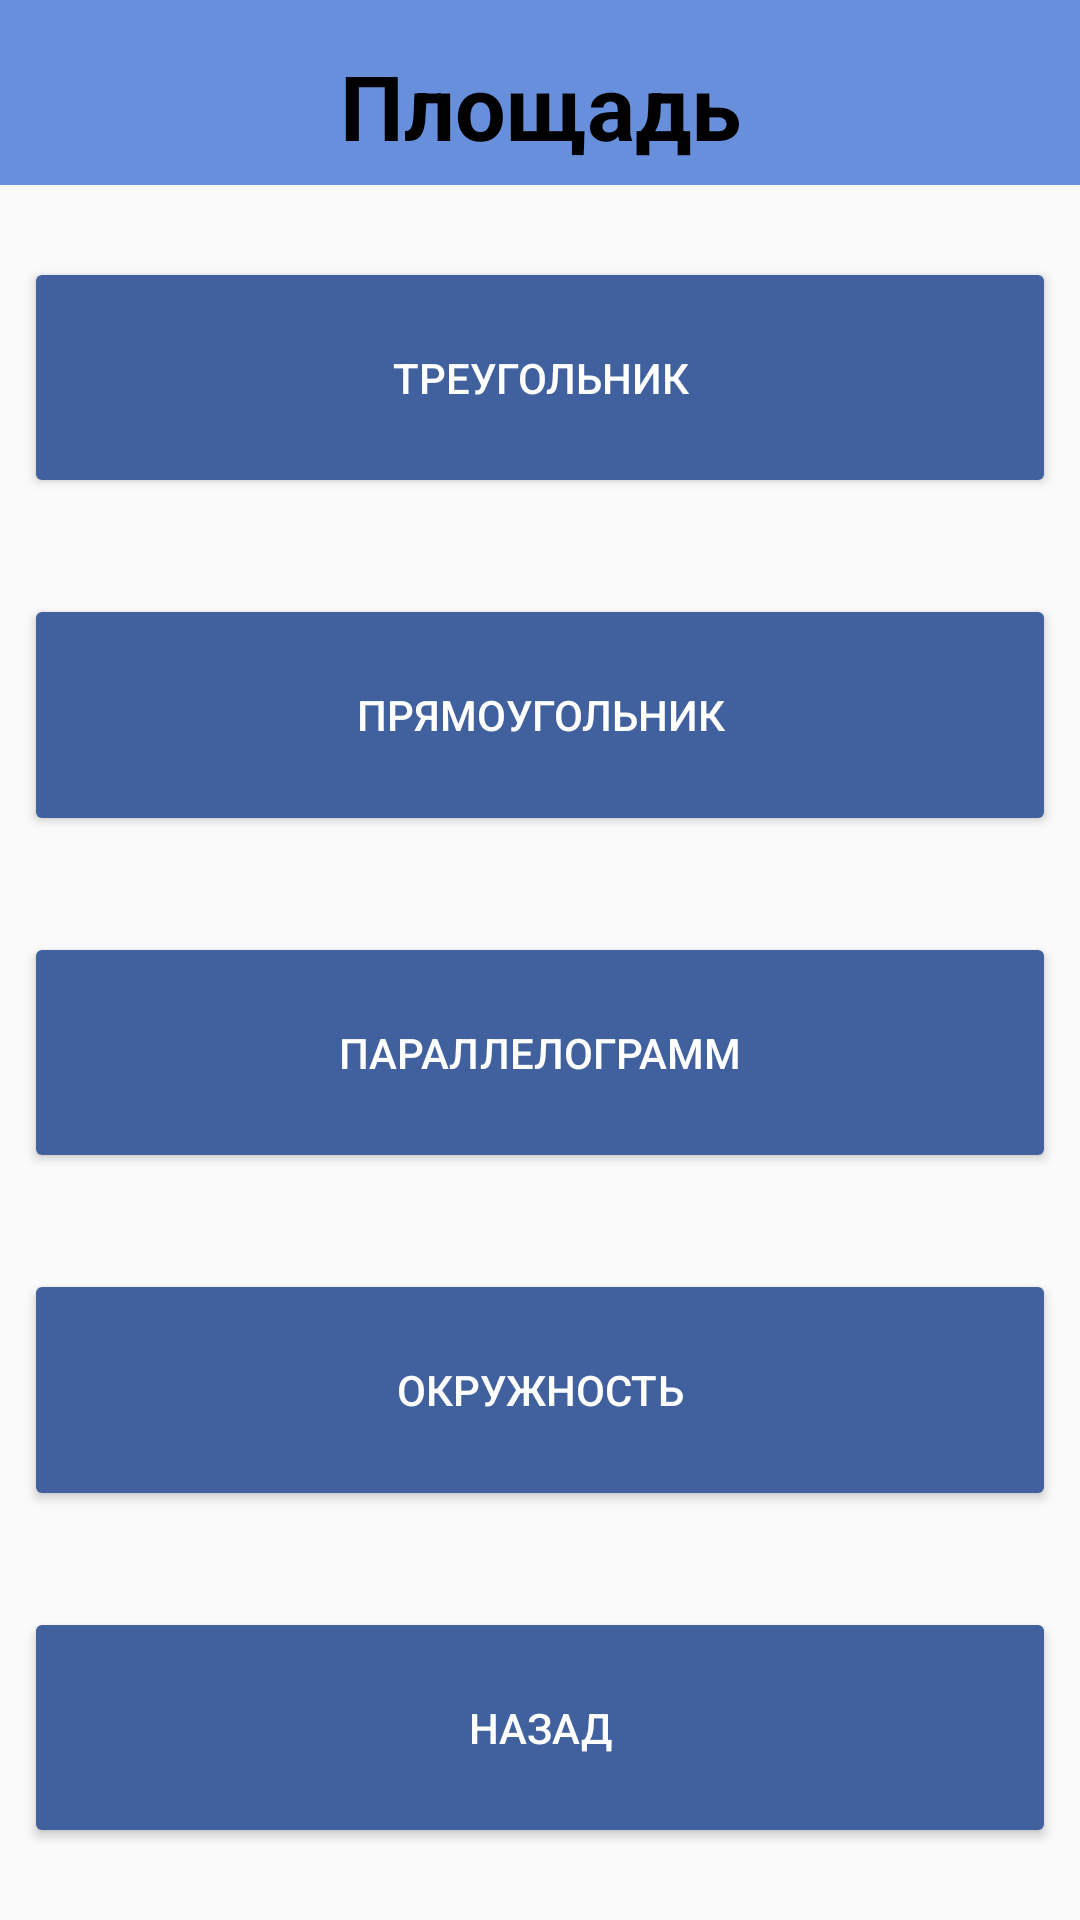

Write the Android layout XML for this screen, with the resource values it uses.
<!-- AndroidManifest.xml: application theme Theme.MyApplicationJava -->
<!-- res/layout/square.xml -->
<?xml version="1.0" encoding="utf-8"?>
<androidx.constraintlayout.widget.ConstraintLayout
    xmlns:android="http://schemas.android.com/apk/res/android"
    xmlns:app="http://schemas.android.com/apk/res-auto"
    xmlns:tools="http://schemas.android.com/tools"
    android:layout_width="match_parent"
    android:layout_height="match_parent">

    <Button
        android:id="@+id/ScomeBack"
        android:layout_width="0dp"
        android:layout_height="0dp"
        android:layout_marginStart="8dp"
        android:layout_marginTop="16dp"
        android:layout_marginEnd="8dp"
        android:layout_marginBottom="24dp"
        android:backgroundTint="#41609E"
        android:text="Назад"
        android:textColor="@color/white"
        android:textSize="14sp"
        app:layout_constraintBottom_toBottomOf="parent"
        app:layout_constraintEnd_toEndOf="parent"
        app:layout_constraintStart_toStartOf="parent"
        app:layout_constraintTop_toBottomOf="@+id/round" />

    <Button
        android:id="@+id/round"
        android:layout_width="0dp"
        android:layout_height="0dp"
        android:layout_marginStart="8dp"
        android:layout_marginTop="16dp"
        android:layout_marginEnd="8dp"
        android:layout_marginBottom="16dp"
        android:backgroundTint="#41609E"
        android:text="Окружность"
        android:textColor="@color/white"
        android:textSize="14sp"
        app:layout_constraintBottom_toTopOf="@+id/ScomeBack"
        app:layout_constraintEnd_toEndOf="parent"
        app:layout_constraintHorizontal_bias="0.0"
        app:layout_constraintStart_toStartOf="parent"
        app:layout_constraintTop_toBottomOf="@+id/parallelogram" />

    <Button
        android:id="@+id/parallelogram"
        android:layout_width="0dp"
        android:layout_height="0dp"
        android:layout_marginStart="8dp"
        android:layout_marginTop="16dp"
        android:layout_marginEnd="8dp"
        android:layout_marginBottom="16dp"
        android:backgroundTint="#41609E"
        android:text="Параллелограмм"
        android:textColor="@color/white"
        android:textSize="14sp"
        app:layout_constraintBottom_toTopOf="@+id/round"
        app:layout_constraintEnd_toEndOf="parent"
        app:layout_constraintHorizontal_bias="1.0"
        app:layout_constraintStart_toStartOf="parent"
        app:layout_constraintTop_toBottomOf="@+id/rectangle" />

    <Button
        android:id="@+id/rectangle"
        android:layout_width="0dp"
        android:layout_height="0dp"
        android:layout_marginStart="8dp"
        android:layout_marginTop="16dp"
        android:layout_marginEnd="8dp"
        android:layout_marginBottom="16dp"
        android:backgroundTint="#41609E"
        android:text="Прямоугольник"
        android:textColor="@color/white"
        android:textSize="14sp"
        app:layout_constraintBottom_toTopOf="@+id/parallelogram"
        app:layout_constraintEnd_toEndOf="parent"
        app:layout_constraintHorizontal_bias="0.0"
        app:layout_constraintStart_toStartOf="parent"
        app:layout_constraintTop_toBottomOf="@+id/triangle" />

    <Button
        android:id="@+id/triangle"
        android:layout_width="0dp"
        android:layout_height="0dp"
        android:layout_marginStart="8dp"
        android:layout_marginTop="24dp"
        android:layout_marginEnd="8dp"
        android:layout_marginBottom="16dp"
        android:backgroundTint="#41609E"
        android:text="Треугольник"
        android:textColor="@color/white"
        android:textSize="14sp"
        app:layout_constraintBottom_toTopOf="@+id/rectangle"
        app:layout_constraintEnd_toEndOf="parent"
        app:layout_constraintHorizontal_bias="1.0"
        app:layout_constraintStart_toStartOf="parent"
        app:layout_constraintTop_toBottomOf="@+id/header4" />

    <TextView
        android:id="@+id/header4"
        android:layout_width="0dp"
        android:layout_height="wrap_content"
        android:background="#688FDC"
        android:fontFamily="casual"
        android:paddingLeft="8dp"
        android:paddingTop="16dp"
        android:paddingRight="8dp"
        android:text="Площадь"
        android:textAlignment="center"
        android:textColor="@color/black"
        android:textSize="30sp"
        android:textStyle="bold"
        app:layout_constraintEnd_toEndOf="parent"
        app:layout_constraintStart_toStartOf="parent"
        app:layout_constraintTop_toTopOf="parent" />

</androidx.constraintlayout.widget.ConstraintLayout>
<!-- resources referenced by this layout -->
<resources>
  <style name="Theme.MyApplicationJava" parent="Theme.AppCompat.Light.NoActionBar">
          
          <item name="colorPrimary">@color/purple_500</item>
          <item name="colorPrimaryVariant">@color/purple_700</item>
          <item name="colorOnPrimary">@color/white</item>
          
          <item name="colorSecondary">@color/teal_200</item>
          <item name="colorSecondaryVariant">@color/teal_700</item>
          <item name="colorOnSecondary">@color/black</item>
          
          <item name="android:statusBarColor" tools:targetApi="l">?attr/colorPrimaryVariant</item>
          
      </style>
  <!-- not gathered from this repository: default colours our renderer supplied (Android Studio template values) -->
  <color name="purple_500">#FF6200EE</color>
  <color name="purple_700">#FF3700B3</color>
  <color name="teal_200">#FF03DAC5</color>
  <color name="teal_700">#FF018786</color>
  <color name="black">#FF000000</color>
  <color name="white">#FFFFFFFF</color>
</resources>
